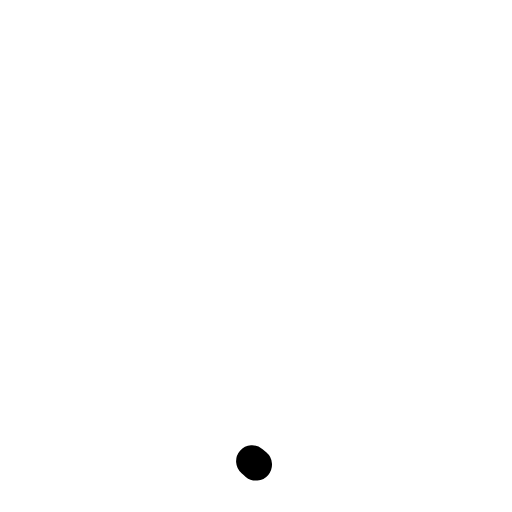
t = 0.00 s
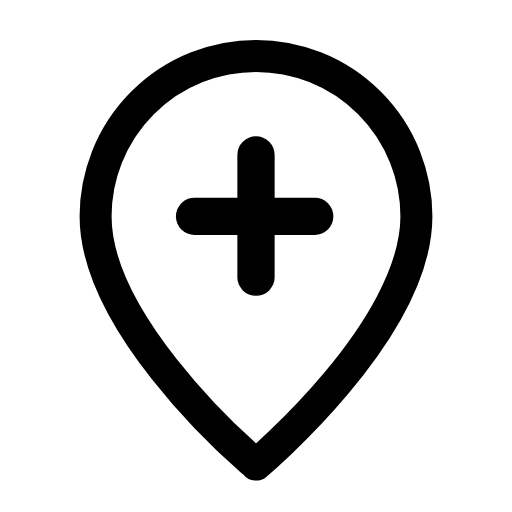
t = 0.26 s
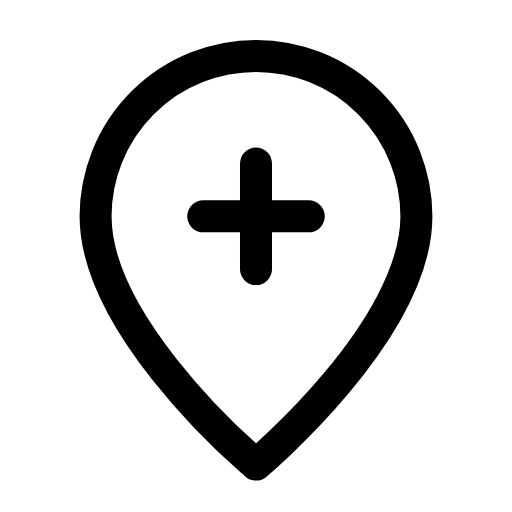
t = 0.53 s
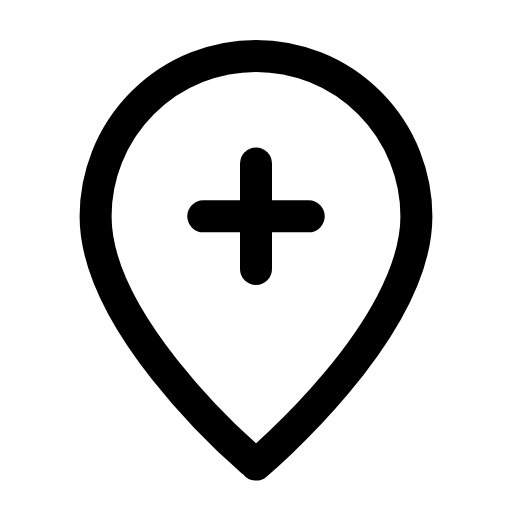
t = 0.78 s
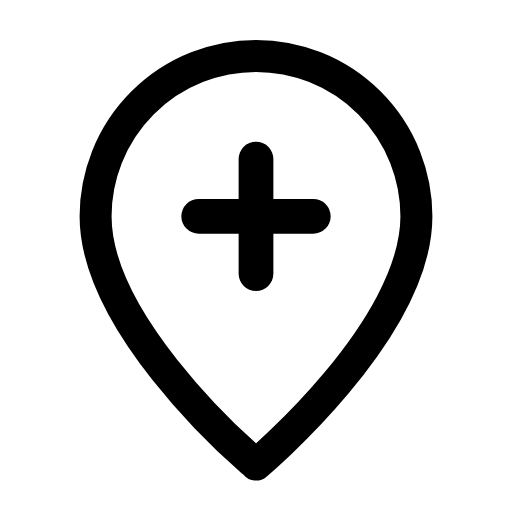
t = 1.07 s
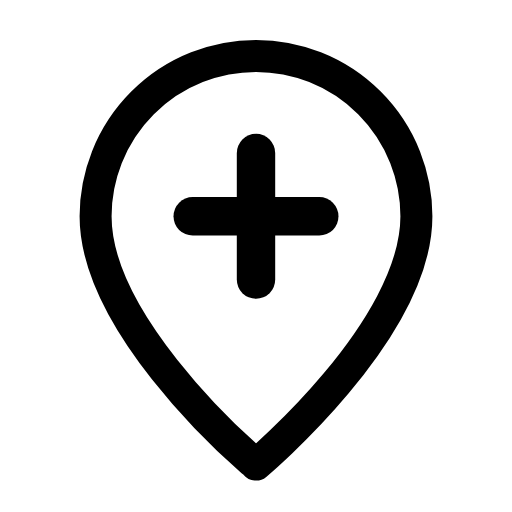
t = 1.17 s

The animated SVG that drew these frames (rendered in a browser with its animation timeline set to each time). Animation: 4 SMIL elements (animate=3,animateTransform=1); one cycle of 1.60 s, repeats indefinitely.

<svg xmlns="http://www.w3.org/2000/svg" width="24" height="24" viewBox="0 0 24 24" fill="none"><g transform="translate(-0.36 -0.366) scale(1.03)"><path stroke="currentColor" stroke-width="1.456" stroke-linecap="round" stroke-linejoin="round" fill="none" d="M12 21.5S19.3 15.4 19.3 10.2A7.3 7.3 0 1 0 4.7 10.2C4.7 15.4 12 21.5 12 21.5Z" pathLength="1" stroke-dasharray="1"><animate attributeName="stroke-dashoffset" values="1;1;0;0;0;0;1;1;1" keyTimes="0;0;0.189;0.45;0.6;0.774;0.9;0.9;1" dur="1.6s" repeatCount="indefinite" calcMode="spline" keySplines="0.16 1 0.3 1;0.16 1 0.3 1;0.16 1 0.3 1;0.16 1 0.3 1;0.16 1 0.3 1;0.16 1 0.3 1;0.16 1 0.3 1;0.16 1 0.3 1"/></path><g transform="translate(12 10.2)"><g><animateTransform attributeName="transform" type="scale" values="1;1;1.2;1;1;1;1;1.2;1;1;1" keyTimes="0;0.135;0.2475;0.36;0.45;0.6;0.66;0.735;0.81;0.9;1" dur="1.6s" repeatCount="indefinite" calcMode="spline" keySplines="0.16 1 0.3 1;0.16 1 0.3 1;0.16 1 0.3 1;0.16 1 0.3 1;0.16 1 0.3 1;0.16 1 0.3 1;0.16 1 0.3 1;0.16 1 0.3 1;0.16 1 0.3 1;0.16 1 0.3 1"/><g transform="translate(-12 -10.2)"><g><line stroke="currentColor" stroke-width="1.456" stroke-linecap="round" stroke-linejoin="round" fill="none" x1="12" x2="12" y1="7.8" y2="12.6" pathLength="1" stroke-dasharray="1"><animate attributeName="stroke-dashoffset" values="1;1;0;0;0;0;1;1;1" keyTimes="0;0.0315;0.2205;0.45;0.6;0.753;0.879;0.9;1" dur="1.6s" repeatCount="indefinite" calcMode="spline" keySplines="0.16 1 0.3 1;0.16 1 0.3 1;0.16 1 0.3 1;0.16 1 0.3 1;0.16 1 0.3 1;0.16 1 0.3 1;0.16 1 0.3 1;0.16 1 0.3 1"/></line><line stroke="currentColor" stroke-width="1.456" stroke-linecap="round" stroke-linejoin="round" fill="none" x1="9.6" x2="14.4" y1="10.2" y2="10.2" pathLength="1" stroke-dasharray="1"><animate attributeName="stroke-dashoffset" values="1;1;0;0;0;0;1;1;1" keyTimes="0;0.063;0.252;0.45;0.6;0.732;0.858;0.9;1" dur="1.6s" repeatCount="indefinite" calcMode="spline" keySplines="0.16 1 0.3 1;0.16 1 0.3 1;0.16 1 0.3 1;0.16 1 0.3 1;0.16 1 0.3 1;0.16 1 0.3 1;0.16 1 0.3 1;0.16 1 0.3 1"/></line></g></g></g></g></g></svg>
